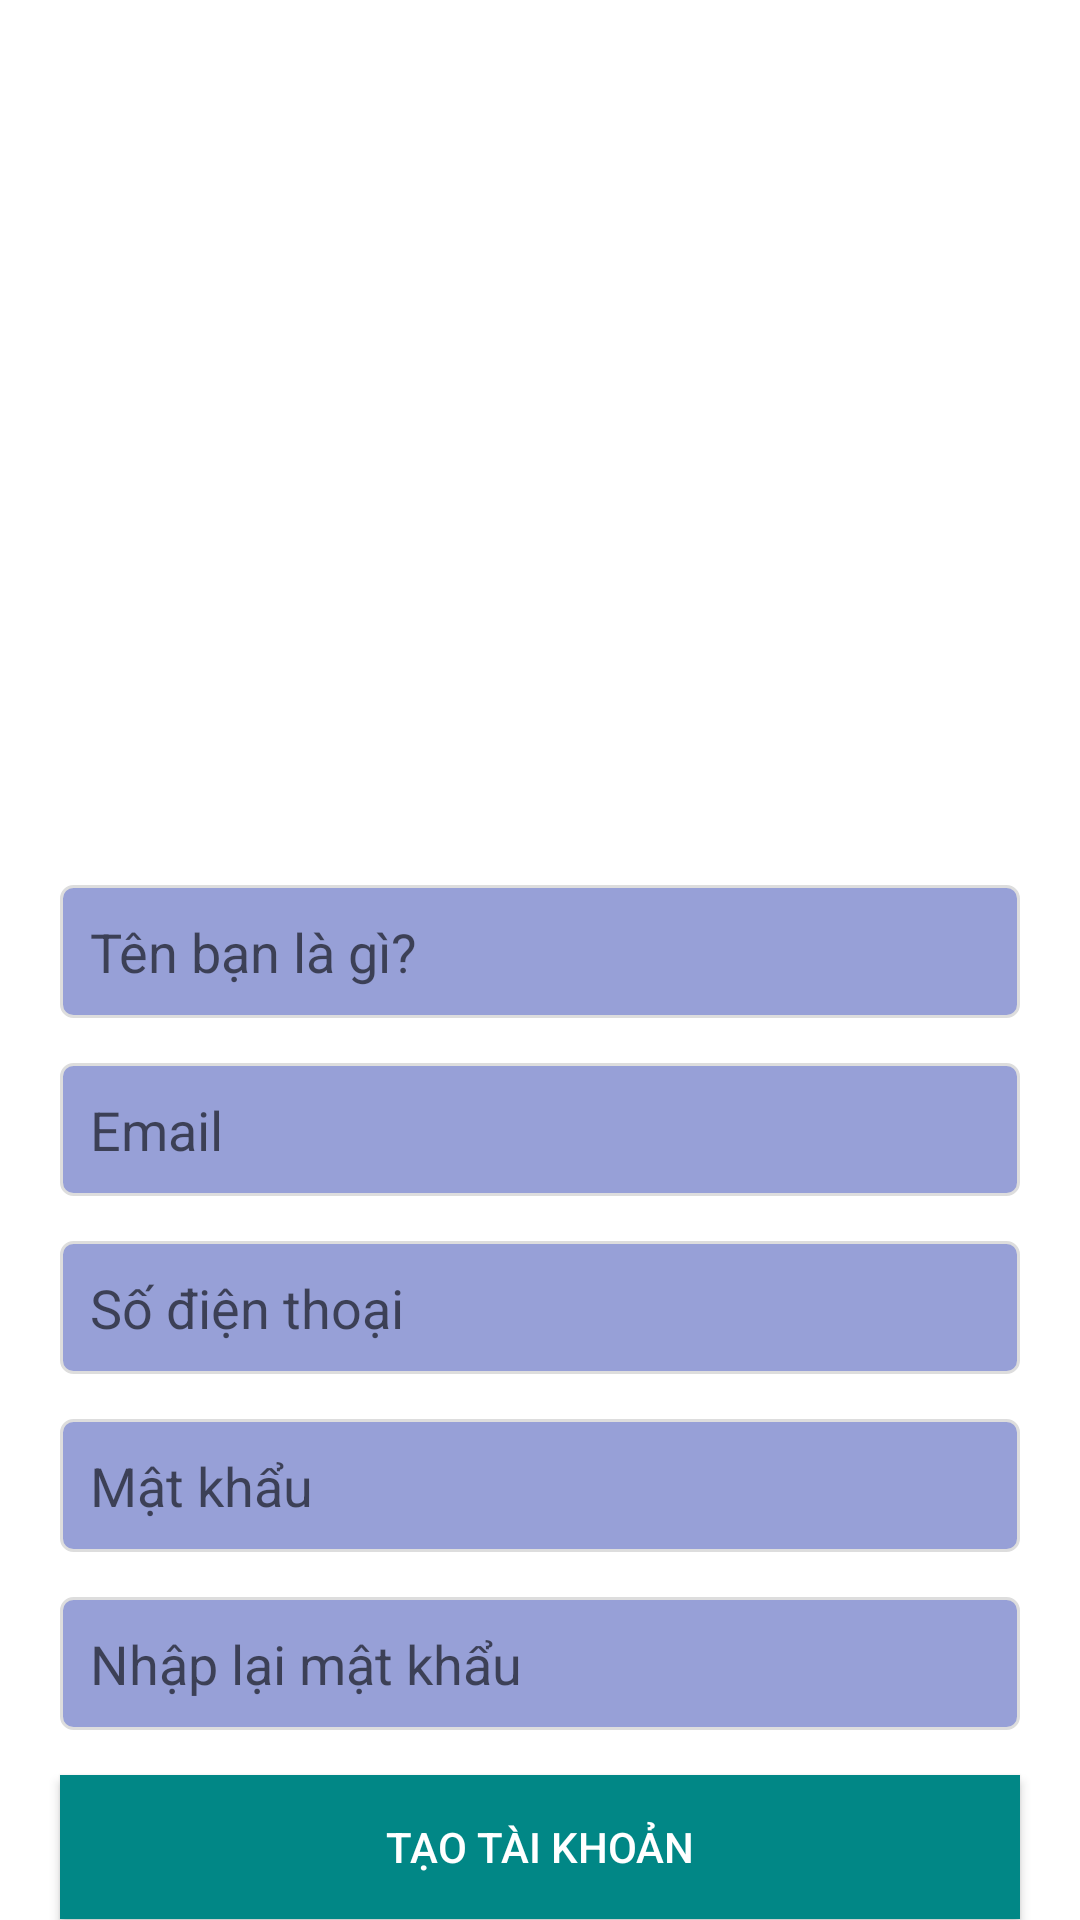

Reconstruct the res/layout file that produces this screen, plus the resources it refers to.
<!-- AndroidManifest.xml: application theme Theme.PhongTro360 -->
<!-- res/layout/activity_sign_up.xml -->
<?xml version="1.0" encoding="utf-8"?>
<LinearLayout xmlns:android="http://schemas.android.com/apk/res/android"
    xmlns:app="http://schemas.android.com/apk/res-auto"
    xmlns:tools="http://schemas.android.com/tools"
    android:layout_width="match_parent"
    android:layout_height="match_parent"
    android:orientation="vertical"
    tools:context=".SignUpActivity">

    <ImageView
        android:id="@+id/imageView3"
        android:layout_width="match_parent"
        android:layout_height="265dp"
        app:srcCompat="@drawable/icon_search" />
    <EditText
        android:id="@+id/edName"
        android:layout_marginTop="30dp"
        android:layout_marginLeft="20dp"
        android:layout_marginRight="20dp"
        android:layout_width="match_parent"
        android:layout_height="wrap_content"
        android:background="@drawable/search_background"

        android:drawablePadding="10dp"
        android:inputType="textPersonName"
        android:hint="Tên bạn là gì?"
        android:padding="10dp"
        android:text="" />
    <EditText
        android:id="@+id/edMail"
        android:layout_marginTop="15dp"
        android:layout_marginLeft="20dp"
        android:layout_marginRight="20dp"
        android:layout_width="match_parent"
        android:layout_height="wrap_content"
        android:background="@drawable/search_background"

        android:drawablePadding="10dp"
        android:inputType="textPersonName"
        android:hint="Email"
        android:padding="10dp"
        android:text="" />
    <EditText
        android:id="@+id/edSdt"
        android:layout_marginTop="15dp"
        android:layout_marginLeft="20dp"
        android:layout_marginRight="20dp"
        android:layout_width="match_parent"
        android:layout_height="wrap_content"
        android:background="@drawable/search_background"

        android:drawablePadding="10dp"
        android:inputType="textPersonName"
        android:hint="Số điện thoại"
        android:padding="10dp"
        android:text="" />
    <EditText
        android:id="@+id/edPass"
        android:layout_marginTop="15dp"
        android:layout_marginLeft="20dp"
        android:layout_marginRight="20dp"
        android:layout_width="match_parent"
        android:layout_height="wrap_content"
        android:background="@drawable/search_background"

        android:drawablePadding="10dp"
        android:inputType="textPassword"
        android:hint="Mật khẩu"
        android:padding="10dp"
        android:text="" />
    <EditText
        android:id="@+id/edRePass"
        android:layout_marginTop="15dp"
        android:layout_marginLeft="20dp"
        android:layout_marginRight="20dp"
        android:layout_width="match_parent"
        android:layout_height="wrap_content"
        android:background="@drawable/search_background"

        android:drawablePadding="10dp"
        android:inputType="textPersonName"
        android:hint="Nhập lại mật khẩu"
        android:padding="10dp"
        android:text="" />

    <Button
        android:id="@+id/btnSignUp"
        android:layout_width="match_parent"
        android:layout_height="wrap_content"
        android:layout_marginTop="15dp"
        android:layout_marginLeft="20dp"
        android:layout_marginRight="20dp"
        android:background="@drawable/buttom_background"
        android:text="Tạo tài khoản"
        android:textColor="@color/white" />

    <TextView
        android:id="@+id/tvBack"
        android:layout_width="match_parent"
        android:layout_marginTop="15dp"
        android:textColor="@color/purple_700"
        android:textStyle="bold"
        android:layout_height="wrap_content"
        android:gravity="center"
        android:text="Quay lại" />

</LinearLayout>
<!-- resources referenced by this layout -->
<resources>
  <color name="purple_700">#FF3700B3</color>
  <color name="white">#FFFFFFFF</color>
  <!-- drawable buttom_background (drawable) -->
  <?xml version="1.0" encoding="utf-8"?>
  <selector xmlns:android="http://schemas.android.com/apk/res/android">
      <item android:state_pressed="true">
          <shape android:shape="rectangle">
              <solid android:color="@color/teal_700" />
          </shape>
      </item>
      <item>
          <shape android:shape="rectangle">
              <solid android:color="@color/teal_700" />
          </shape>
      </item>
  </selector>
  <!-- drawable search_background (drawable) -->
  <?xml version="1.0" encoding="utf-8"?>
  <layer-list xmlns:android="http://schemas.android.com/apk/res/android">
      <item>
          <shape android:shape="rectangle">
              <solid android:color="#8A3F51B5"/>
              <stroke android:width="1dp" android:color="#DDDDDD"/>
              <corners android:radius="4dp"/>
          </shape>
      </item>
  </layer-list>
  <style name="Theme.PhongTro360" parent="Theme.MaterialComponents.DayNight.DarkActionBar">
          
          <item name="colorPrimary">@color/purple_500</item>
          <item name="colorPrimaryVariant">@color/purple_700</item>
          <item name="colorOnPrimary">@color/white</item>
          
          <item name="colorSecondary">@color/teal_200</item>
          <item name="colorSecondaryVariant">@color/teal_700</item>
          <item name="colorOnSecondary">@color/black</item>
          
          <item name="android:statusBarColor" tools:targetApi="l">?attr/colorPrimaryVariant</item>
          
      </style>
  <color name="teal_700">#FF018786</color>
  <color name="purple_500">#FF6200EE</color>
  <color name="teal_200">#FF03DAC5</color>
  <color name="black">#FF000000</color>
</resources>
